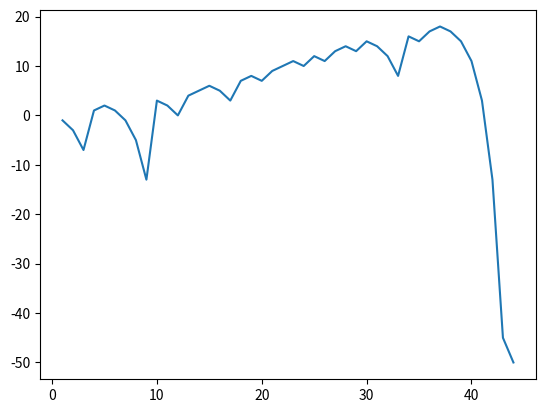

Write the Python code that produced this figure.
import random
import numpy as np
import matplotlib.pyplot as plt

class martingale:
    
    def __init__(self,stake,bank,games,chance=0.5):
        self.stake = stake
        self.bank = bank
        self.games = games
        self.chance = chance
        
    # Calculate how many consecutive losses before balance is gone
    def gamesbust(self):
        cur_bank = self.bank
        cur_stake = self.stake
        count = 0
        while cur_bank > 0:
            cur_bank = cur_bank-cur_stake
            count += 1
            cur_stake = cur_stake * 2
        return count
    
    # Calculate the probability of getting x consecutive losses, x denoted by 'want'
    def heads_in_a_row(self,want):
        a = np.zeros((want + 1, want + 1))
        for i in range(want):
            a[i, 0] = 1 - self.chance
            a[i, i + 1] = self.chance
        a[want, want] = 1.0
        return np.linalg.matrix_power(a, self.games)[0, want]
    
    # Calculates the probablity of losing your balance
    def bustchance(self):
       bust = self.gamesbust()
       prob = self.heads_in_a_row(bust)
       return prob
            
class game:

    def __init__(self,stake,bank,games,odds=2,chance=0.5,simulations=1):
        self.stake = stake
        self.bank = bank
        self.games = games
        self.odds = odds
        self.chance = chance
        self.simulations = simulations
        
    def toss(self):
        return random.random()
    
    def simulate(self):
        stake = self.stake
        bank = self.bank
        tosses = {}
        for x in range(1,self.games+1):
            if bank != 0:
                heads = self.toss()
                if heads < self.chance:
                    bank = bank + stake*(self.odds-1)
                    stake = self.stake
                else: 
                    bank = bank - stake
                    stake = stake*2
                if stake > bank:
                    stake = bank
                tosses[x] = bank - self.bank
        return tosses
    
    def montecarlo(self):
        results = 0
        results2 = 0
        for x in range(self.simulations):
            s = self.simulate()
            if s[len(s)] == -self.bank:
                results += 1
            elif s[len(s)] < 0 and s[len(s)]!=-self.bank:
                results2 += 1
        return float(results+results2)/float(self.simulations),\
        float(results)/float(self.simulations),float(results2)/float(self.simulations)
    
    def chartpnl(self,result):
        tosses = list(result.keys())
        bank = list(result.values())
        plt.plot(tosses, bank, '-') 
    
m = martingale(1,50,50)
c = m.bustchance()
print(c)

g = game(1,50,50,simulations=1000)
t = g.montecarlo()
print(t)

g.chartpnl(g.simulate())